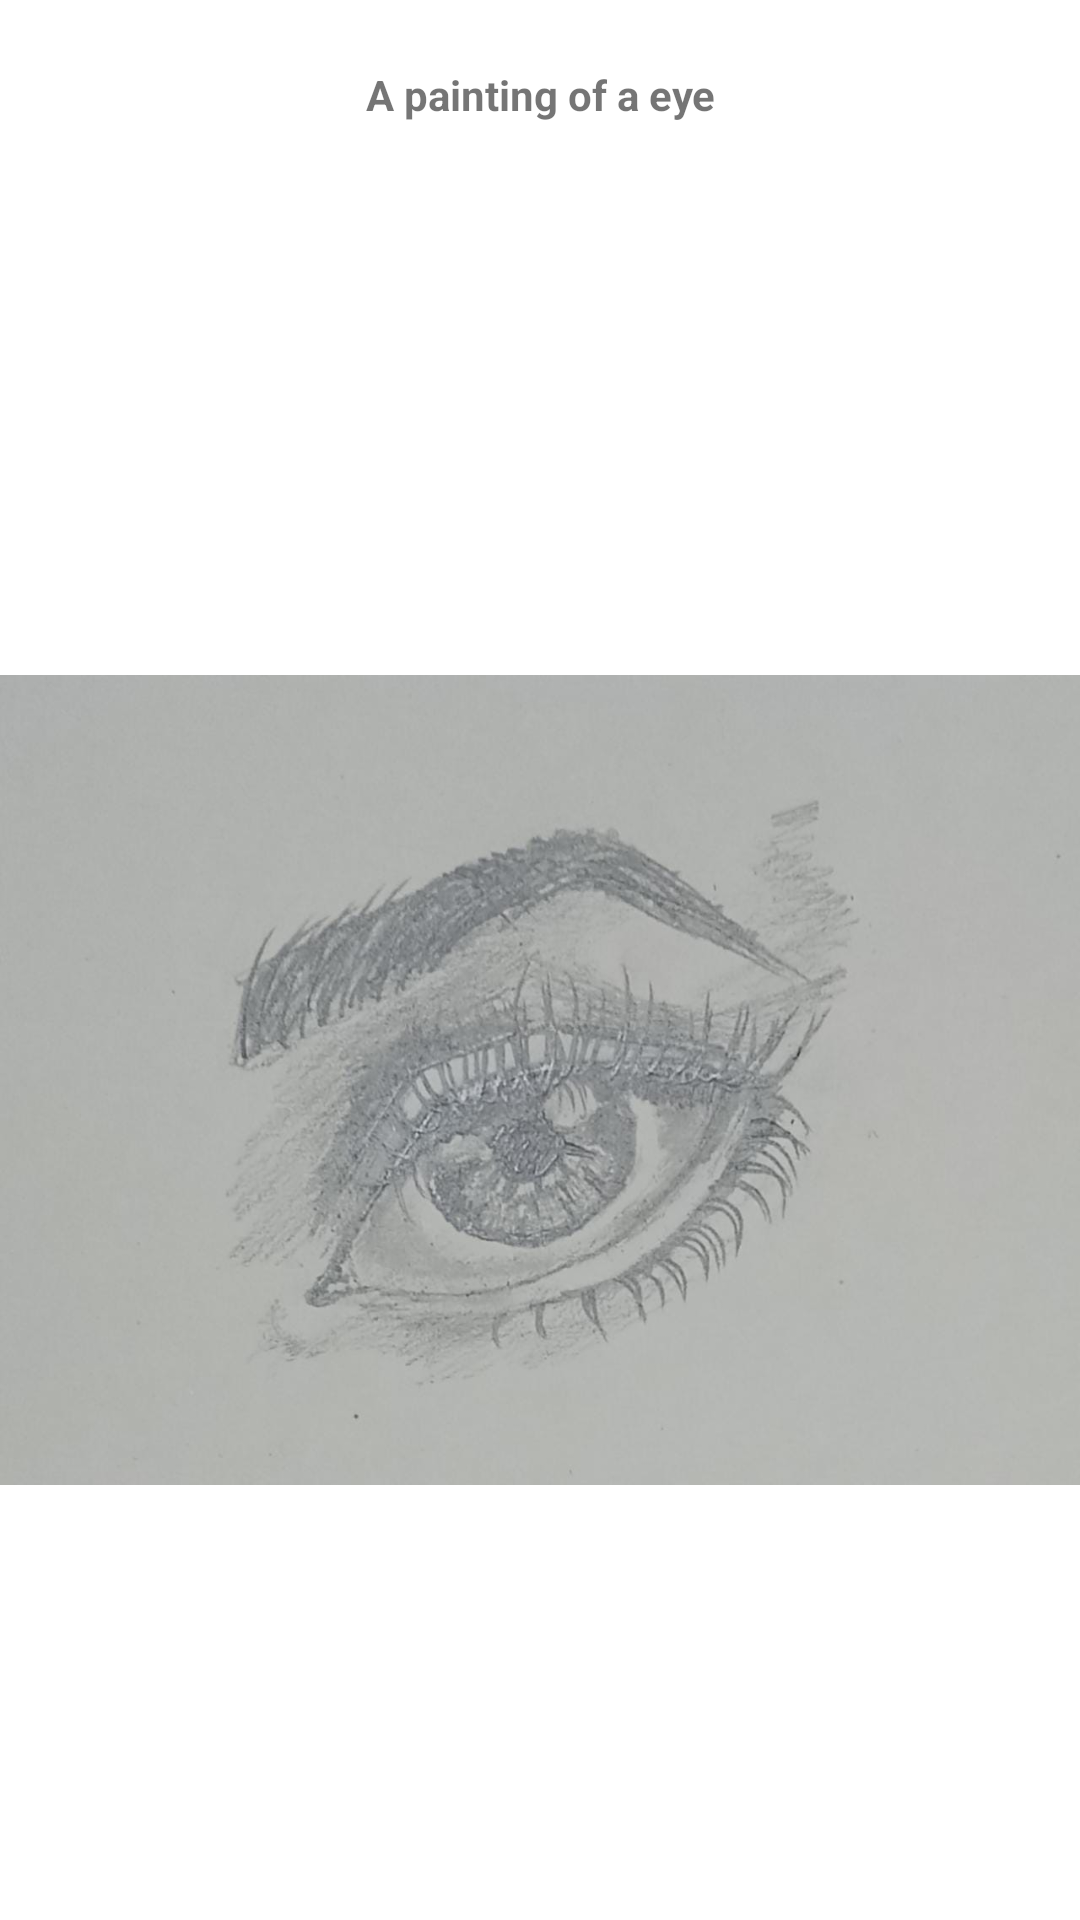

The Android layout XML behind this screen, and the referenced resources:
<!-- AndroidManifest.xml: application theme Theme.FinArt -->
<!-- res/layout/activity_main6.xml -->
<?xml version="1.0" encoding="utf-8"?>
<androidx.constraintlayout.widget.ConstraintLayout xmlns:android="http://schemas.android.com/apk/res/android"
    xmlns:app="http://schemas.android.com/apk/res-auto"
    xmlns:tools="http://schemas.android.com/tools"
    android:layout_width="match_parent"
    android:layout_height="match_parent"
    tools:context=".MainActivity6">

    <ImageView
        android:id="@+id/imageView8"
        android:layout_width="wrap_content"
        android:layout_height="wrap_content"
        android:layout_marginTop="40dp"
        app:layout_constraintEnd_toEndOf="parent"
        app:layout_constraintHorizontal_bias="1.0"
        app:layout_constraintStart_toStartOf="parent"
        app:layout_constraintTop_toTopOf="parent"
        app:srcCompat="@drawable/s1" />

    <TextView
        android:id="@+id/textView9"
        android:layout_width="match_parent"
        android:layout_height="wrap_content"
        android:layout_marginTop="23dp"
        android:gravity="center"

        android:text="A painting of a eye"
        android:textStyle="bold"
        app:layout_constraintBottom_toTopOf="@+id/imageView8"
        app:layout_constraintEnd_toEndOf="parent"
        app:layout_constraintStart_toStartOf="parent"
        app:layout_constraintTop_toTopOf="parent" />
</androidx.constraintlayout.widget.ConstraintLayout>
<!-- resources referenced by this layout -->
<resources>
  <!-- drawable s1: jpeg bitmap (drawable, 61500 bytes) -->
  <style name="Theme.FinArt" parent="Theme.MaterialComponents.DayNight.DarkActionBar">
          
          <item name="colorPrimary">@color/purple_500</item>
          <item name="colorPrimaryVariant">@color/purple_700</item>
          <item name="colorOnPrimary">@color/white</item>
          
          <item name="colorSecondary">@color/teal_200</item>
          <item name="colorSecondaryVariant">@color/teal_700</item>
          <item name="colorOnSecondary">@color/black</item>
          
          <item name="android:statusBarColor" tools:targetApi="l">?attr/colorPrimaryVariant</item>
          
      </style>
  <!-- not gathered from this repository: default colours our renderer supplied (Android Studio template values) -->
  <color name="purple_500">#FF6200EE</color>
  <color name="purple_700">#FF3700B3</color>
  <color name="teal_200">#FF03DAC5</color>
  <color name="teal_700">#FF018786</color>
  <color name="black">#FF000000</color>
  <color name="white">#FFFFFFFF</color>
</resources>
